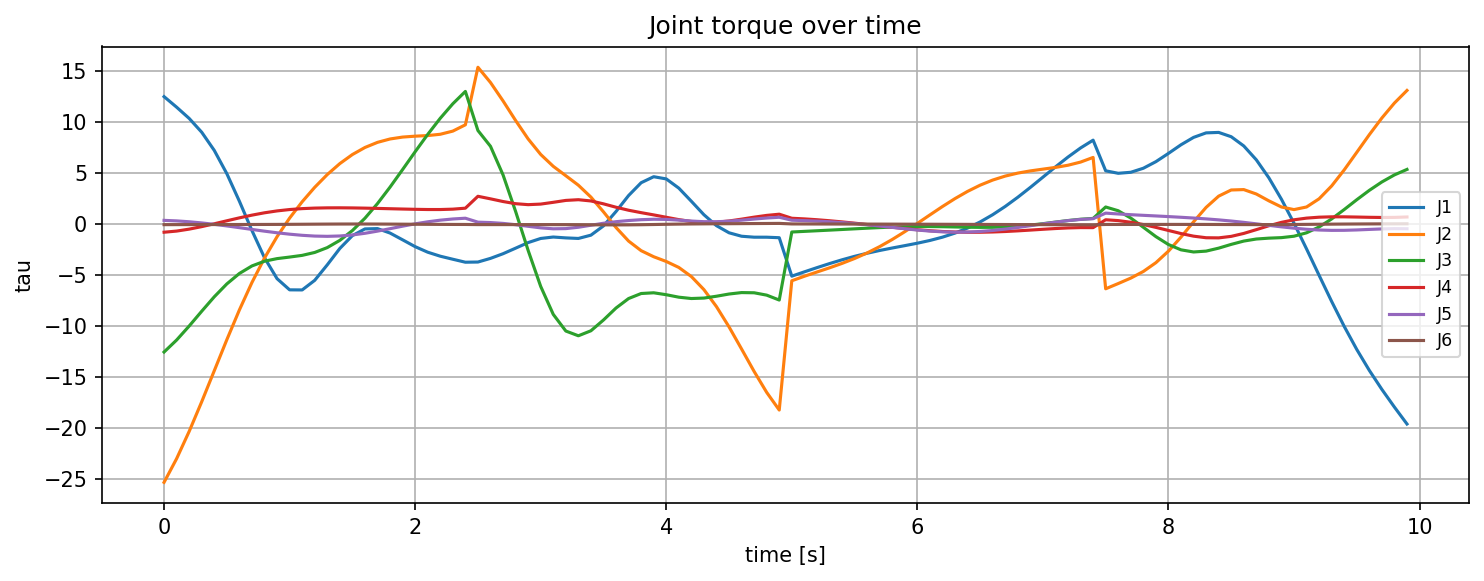

The data file committed next to this chart (first rows):
t, tau_J1, tau_J2, tau_J3, tau_J4, tau_J5, tau_J6
0.0, 12.52, -25.29, -12.52, -0.7734, 0.3881, -0.03175
0.1, 11.48, -22.97, -11.34, -0.6615, 0.3367, -0.02905
0.2, 10.38, -20.3, -9.969, -0.4709, 0.2515, -0.02632
0.3, 9.025, -17.39, -8.516, -0.2252, 0.1377, -0.0237
0.4, 7.244, -14.35, -7.102, 0.05409, -0.0001942, -0.0213
0.5, 4.964, -11.31, -5.84, 0.3469, -0.1573, -0.01913
0.6, 2.264, -8.391, -4.817, 0.6346, -0.3271, -0.01704
0.7, -0.6082, -5.703, -4.079, 0.9005, -0.5013, -0.01464
0.8, -3.277, -3.306, -3.615, 1.131, -0.671, -0.0114
0.9, -5.326, -1.212, -3.361, 1.315, -0.828, -0.006778
1.0, -6.422, 0.6108, -3.209, 1.45, -0.9656, -0.000469
1.1, -6.431, 2.211, -3.042, 1.539, -1.077, 0.007312
1.2, -5.489, 3.628, -2.757, 1.591, -1.151, 0.01574
1.3, -3.97, 4.878, -2.281, 1.615, -1.177, 0.0235
1.4, -2.364, 5.953, -1.572, 1.619, -1.142, 0.02924
1.5, -1.107, 6.839, -0.612, 1.608, -1.041, 0.03194
1.6, -0.4499, 7.531, 0.5976, 1.587, -0.8784, 0.03128
1.7, -0.4185, 8.035, 2.034, 1.56, -0.6668, 0.02757
1.8, -0.8547, 8.366, 3.648, 1.529, -0.427, 0.02162
1.9, -1.518, 8.552, 5.369, 1.499, -0.1815, 0.01438
2.0, -2.188, 8.641, 7.116, 1.471, 0.04849, 0.006813
2.1, -2.732, 8.7, 8.812, 1.451, 0.2476, -0.0003041
2.2, -3.124, 8.827, 10.4, 1.45, 0.4072, -0.006343
2.3, -3.423, 9.137, 11.82, 1.487, 0.525, -0.01079
2.4, -3.713, 9.755, 13.03, 1.583, 0.5988, -0.01314
2.5, -3.695, 15.4, 9.196, 2.749, 0.2123, -0.02701
2.6, -3.338, 13.9, 7.648, 2.498, 0.1734, -0.02587
2.7, -2.881, 12.1, 4.844, 2.235, 0.09152, -0.02625
2.8, -2.338, 10.18, 1.267, 2.023, -0.03471, -0.02702
2.9, -1.79, 8.368, -2.559, 1.928, -0.193, -0.02737
3.0, -1.385, 6.849, -6.087, 1.984, -0.3461, -0.02727
3.1, -1.245, 5.686, -8.825, 2.157, -0.4374, -0.02767
3.2, -1.329, 4.765, -10.46, 2.344, -0.4192, -0.03013
3.3, -1.384, 3.835, -10.92, 2.414, -0.287, -0.03573
3.4, -1.062, 2.669, -10.43, 2.291, -0.08931, -0.04389
3.5, -0.1535, 1.223, -9.377, 2.008, 0.1057, -0.05184
3.6, 1.259, -0.3117, -8.202, 1.674, 0.2586, -0.05541
3.7, 2.821, -1.641, -7.274, 1.381, 0.3715, -0.05105
3.8, 4.079, -2.582, -6.781, 1.145, 0.4547, -0.03778
3.9, 4.667, -3.177, -6.71, 0.9243, 0.4978, -0.01805
4.0, 4.451, -3.641, -6.899, 0.6915, 0.4822, 0.003469
4.1, 3.548, -4.226, -7.141, 0.4609, 0.4118, 0.02234
4.2, 2.26, -5.117, -7.272, 0.2778, 0.3215, 0.03653
4.3, 0.9406, -6.399, -7.228, 0.1871, 0.2581, 0.04663
4.4, -0.1317, -8.067, -7.048, 0.2081, 0.2528, 0.05448
4.5, -0.8287, -10.05, -6.831, 0.3273, 0.3088, 0.06167
4.6, -1.167, -12.22, -6.69, 0.5074, 0.4063, 0.06888
4.7, -1.261, -14.42, -6.709, 0.7035, 0.5177, 0.07619
4.8, -1.262, -16.47, -6.941, 0.8754, 0.6188, 0.08355
4.9, -1.312, -18.2, -7.421, 0.9929, 0.6934, 0.09104
5.0, -5.08, -5.532, -0.7524, 0.5945, 0.4036, 0.0383
5.1, -4.659, -5.091, -0.6907, 0.5331, 0.3645, 0.03535
5.2, -4.247, -4.676, -0.63, 0.451, 0.3144, 0.03277
5.3, -3.85, -4.265, -0.5688, 0.352, 0.2514, 0.03044
5.4, -3.478, -3.831, -0.5059, 0.2389, 0.1729, 0.02822
5.5, -3.138, -3.35, -0.4417, 0.1146, 0.07716, 0.026
5.6, -2.834, -2.804, -0.3784, -0.01736, -0.03577, 0.02367
5.7, -2.564, -2.183, -0.3199, -0.1528, -0.163, 0.02114
5.8, -2.32, -1.486, -0.2708, -0.2868, -0.2986, 0.01833
5.9, -2.089, -0.7217, -0.2358, -0.4139, -0.4343, 0.01522
... 40 more rows
